Labelled photos from "Dataset", an image-classification folder in nyza-cabillo/Thesis. The possible labels are: black pod rot, healthy, pod borer.

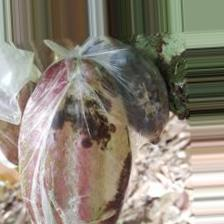
Label: black pod rot

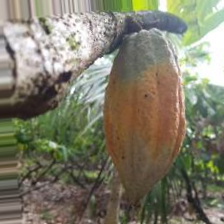
Label: pod borer

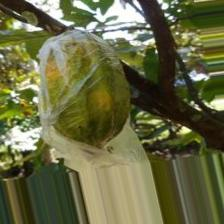
Label: pod borer

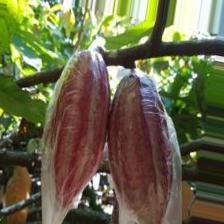
Label: healthy

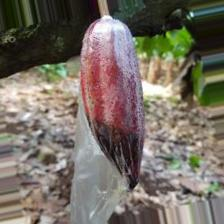
Label: black pod rot

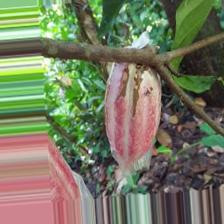
Label: healthy
